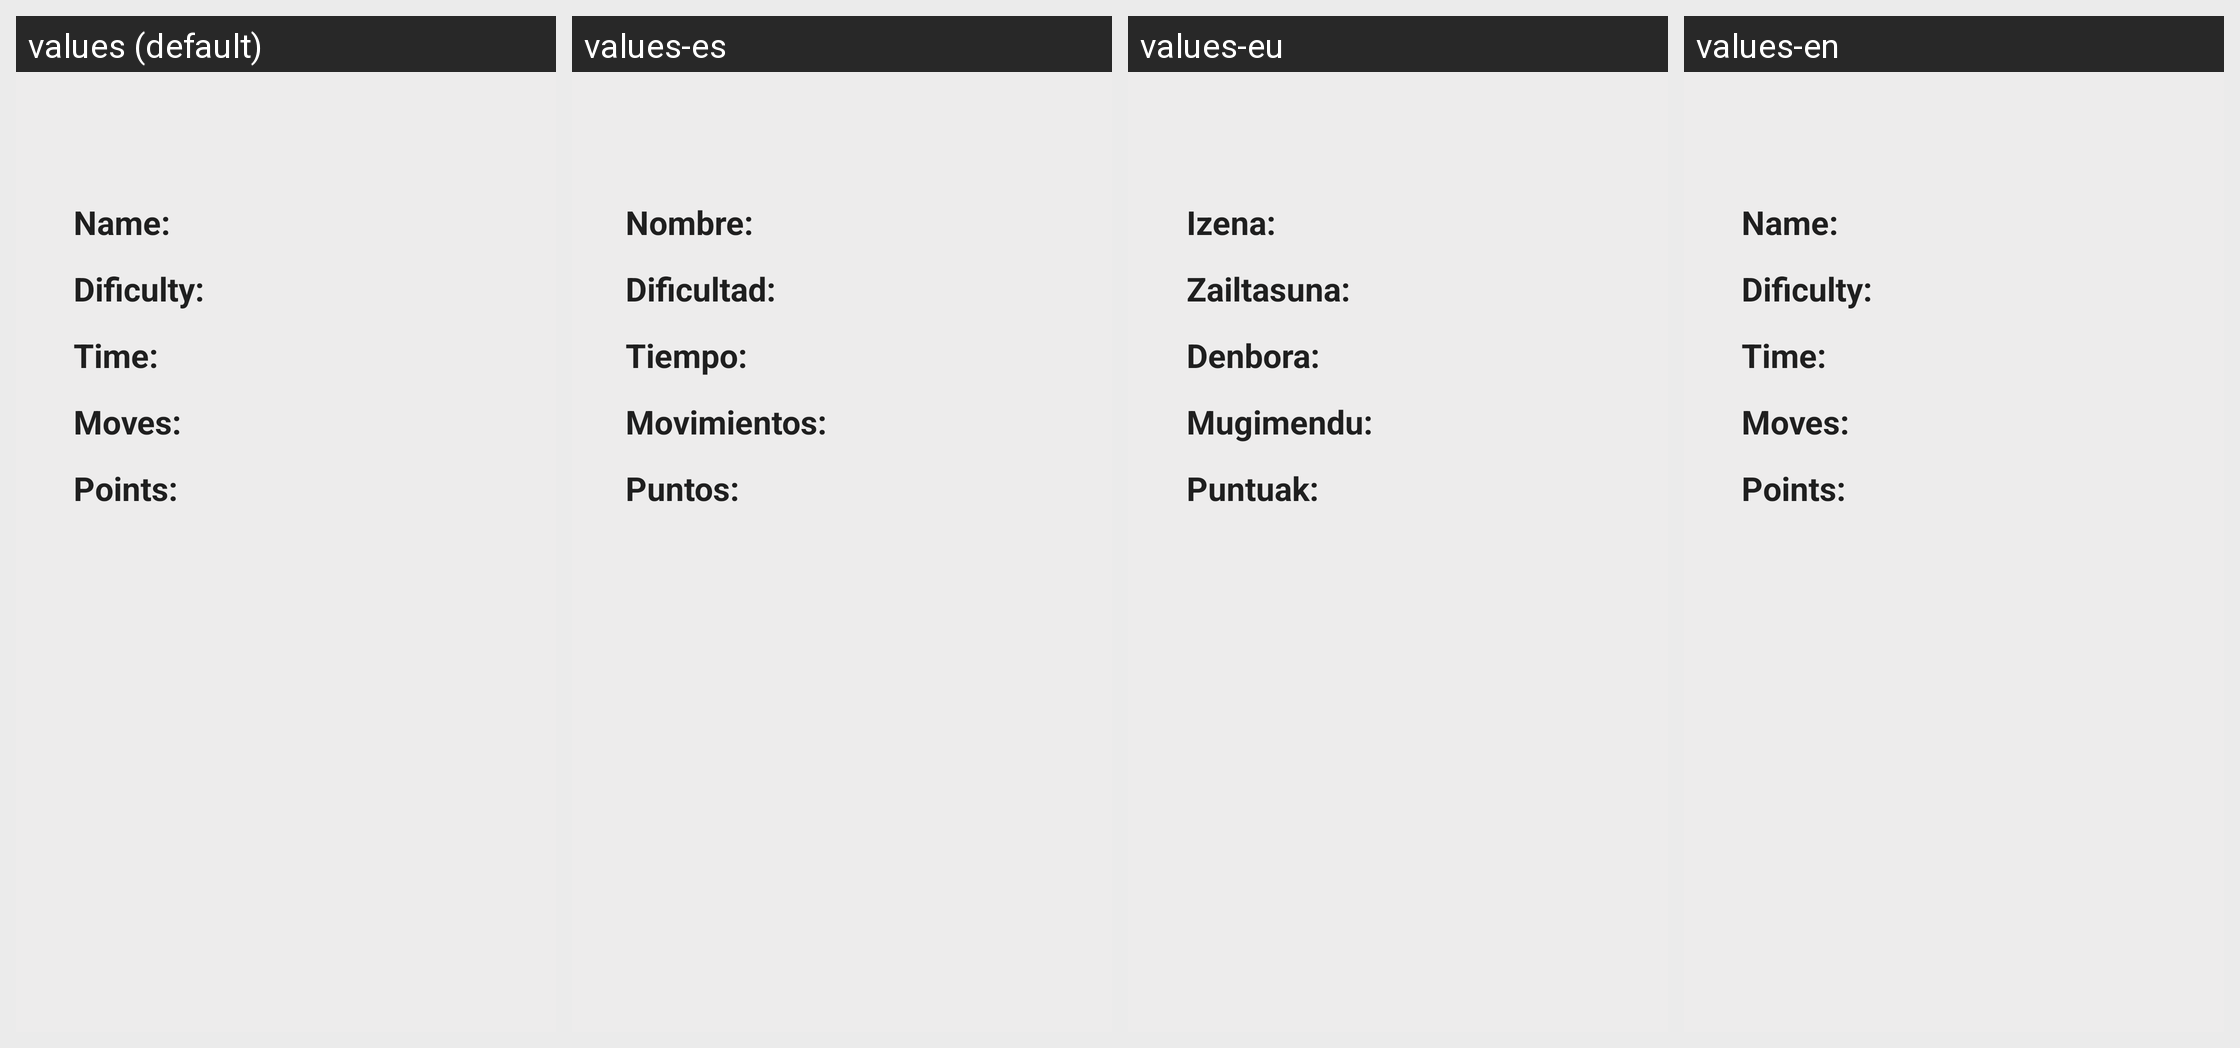

Here is an Android app screen in its default locale and in the app's own translations. Write out the translated-string differences for the strings that appear on this screen.
Android screen res/layout/fragment_details.xml rendered under 4 locales, left to right: values (default), values-es, values-eu, values-en. Device: Nexus 5 (rendered at 1080×1920; each locale shown at half size, 540×960, under a caption strip naming it); theme Theme.MemoryApp.
Strings drawn on this screen, with the default value and each locale's value (text and hints the layout hard-codes, and strings that could not be matched under every locale, appear in the picture but are not listed):

user
  values: Name:
  values-es: Nombre:
  values-eu: Izena:
  values-en: Name:

dificulty
  values: Dificulty:
  values-es: Dificultad:
  values-eu: Zailtasuna:
  values-en: Dificulty:

time
  values: Time:
  values-es: Tiempo:
  values-eu: Denbora:
  values-en: Time:

movesTotal
  values: Moves:
  values-es: Movimientos:
  values-eu: Mugimendu:
  values-en: Moves:

points
  values: Points:
  values-es: Puntos:
  values-eu: Puntuak:
  values-en: Points:
